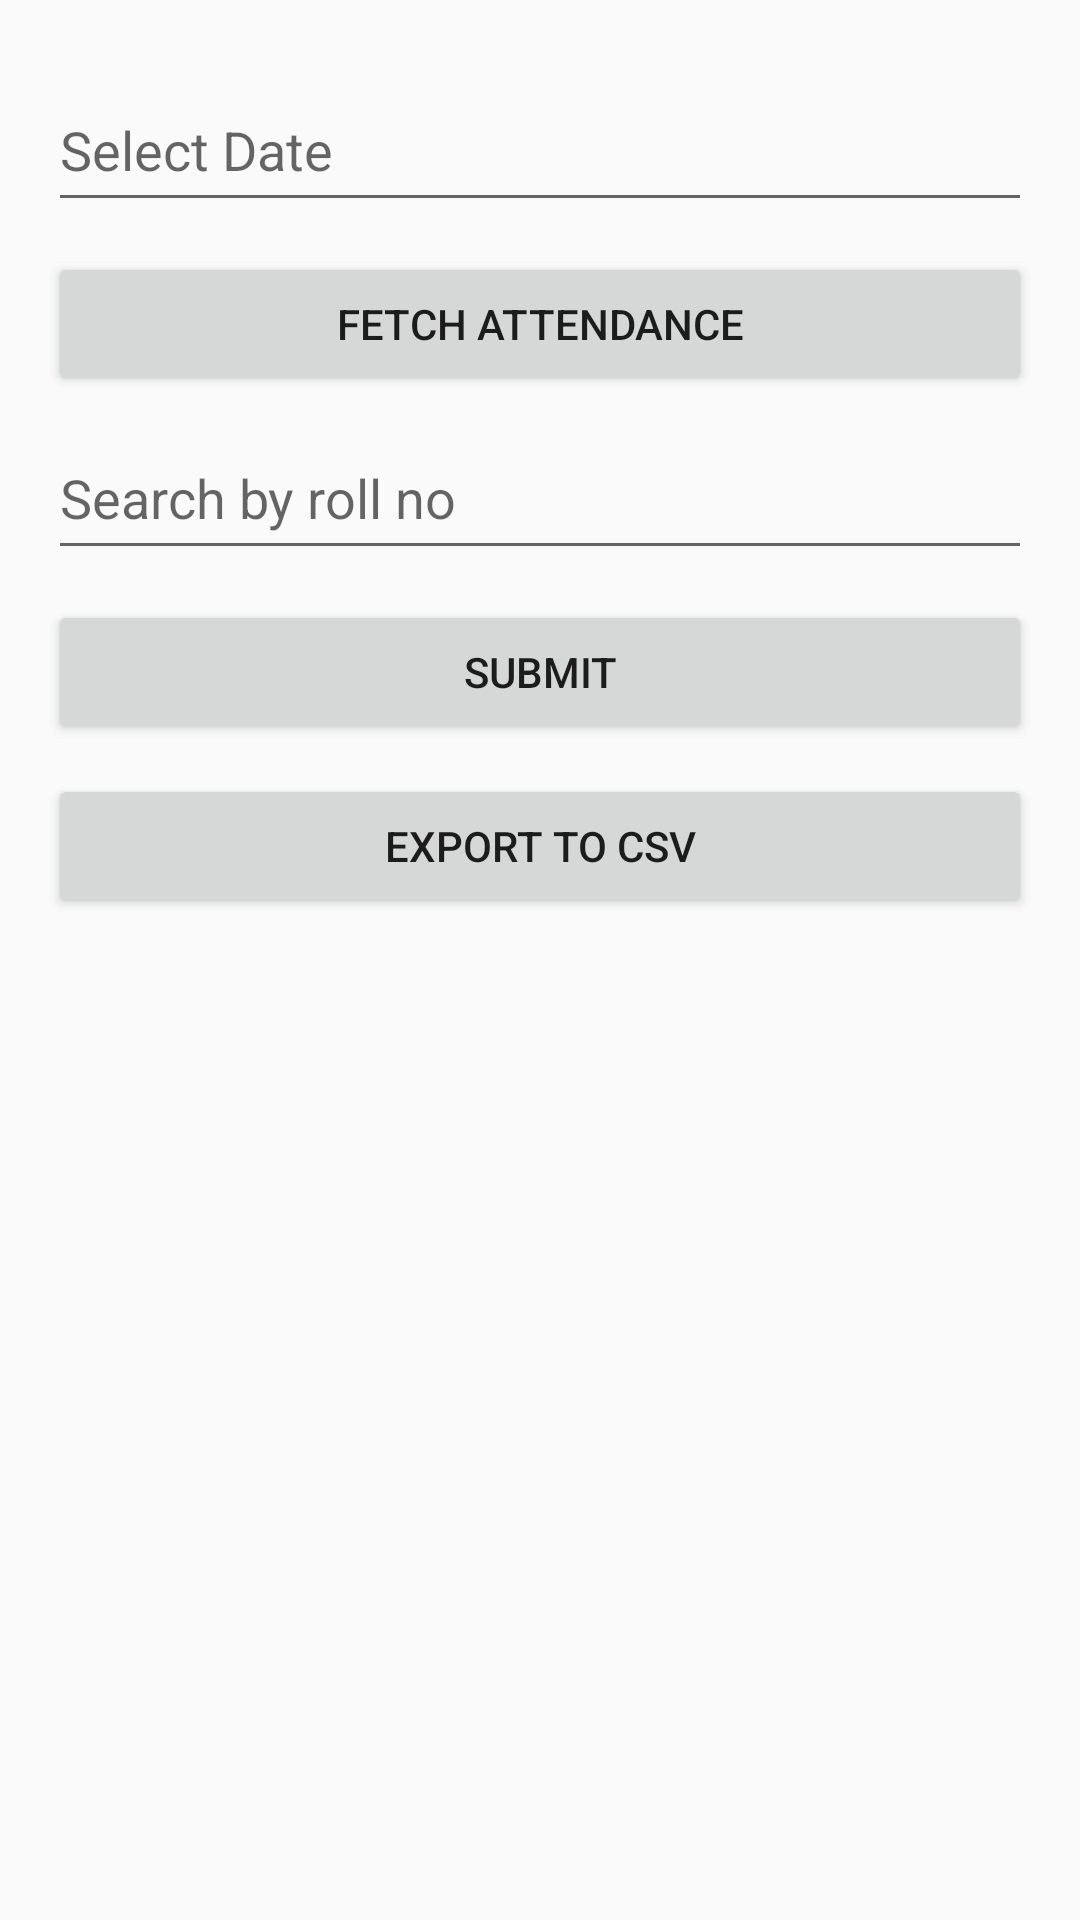

This screen was rendered from an Android layout file. Write that file and the resources it references.
<!-- AndroidManifest.xml: application theme Theme.MyApplication -->
<!-- res/layout/activity_admin.xml -->
<?xml version="1.0" encoding="utf-8"?>
<LinearLayout xmlns:android="http://schemas.android.com/apk/res/android"
    xmlns:tools="http://schemas.android.com/tools"
    android:orientation="vertical"
    android:padding="16dp"
    android:layout_width="match_parent"
    android:layout_height="match_parent">

    <EditText
        android:id="@+id/dateTextView"
        android:layout_width="match_parent"
        android:layout_height="wrap_content"
        android:hint="Select Date"
        android:focusable="false"
        android:clickable="true"
        android:inputType="text"
        android:minHeight="48dp"
        android:paddingVertical="10dp"
        android:layout_marginTop="10dp"
        android:autofillHints="username"
        tools:ignore="HardcodedText,KeyboardInaccessibleWidget,TextFields" />

    <Button
        android:id="@+id/fetchButton"
        android:layout_width="match_parent"
        android:layout_height="wrap_content"
        android:text="Fetch Attendance"
        android:minHeight="48dp"
        android:paddingVertical="10dp"
        android:layout_marginTop="10dp"
        android:autofillHints="username"
        tools:ignore="HardcodedText" />

    <EditText
        android:id="@+id/searchEditText"
        android:layout_width="match_parent"
        android:layout_height="wrap_content"
        android:hint="Search by roll no"
        android:inputType="text"
        android:minHeight="48dp"
        android:paddingVertical="10dp"
        android:layout_marginTop="10dp"
        android:autofillHints="username"
        tools:ignore="HardcodedText" />

    <Button
        android:id="@+id/searchButton"
        android:layout_width="match_parent"
        android:layout_height="wrap_content"
        android:text="SUBMIT"
        android:layout_marginTop="10dp"
        tools:ignore="HardcodedText" />

    <Button
        android:id="@+id/exportButton"
        android:layout_width="match_parent"
        android:layout_height="wrap_content"
        android:text="Export to CSV"
        android:layout_marginTop="10dp"
        tools:ignore="HardcodedText" />

    <androidx.recyclerview.widget.RecyclerView
        android:id="@+id/recyclerView"
        android:layout_width="match_parent"
        android:layout_height="0dp"
        android:layout_weight="1"
        android:layout_marginTop="10dp"/>
</LinearLayout>
<!-- resources referenced by this layout -->
<resources>
  <style name="Theme.MyApplication" parent="Theme.AppCompat.DayNight.DarkActionBar">
          
      </style>
</resources>
